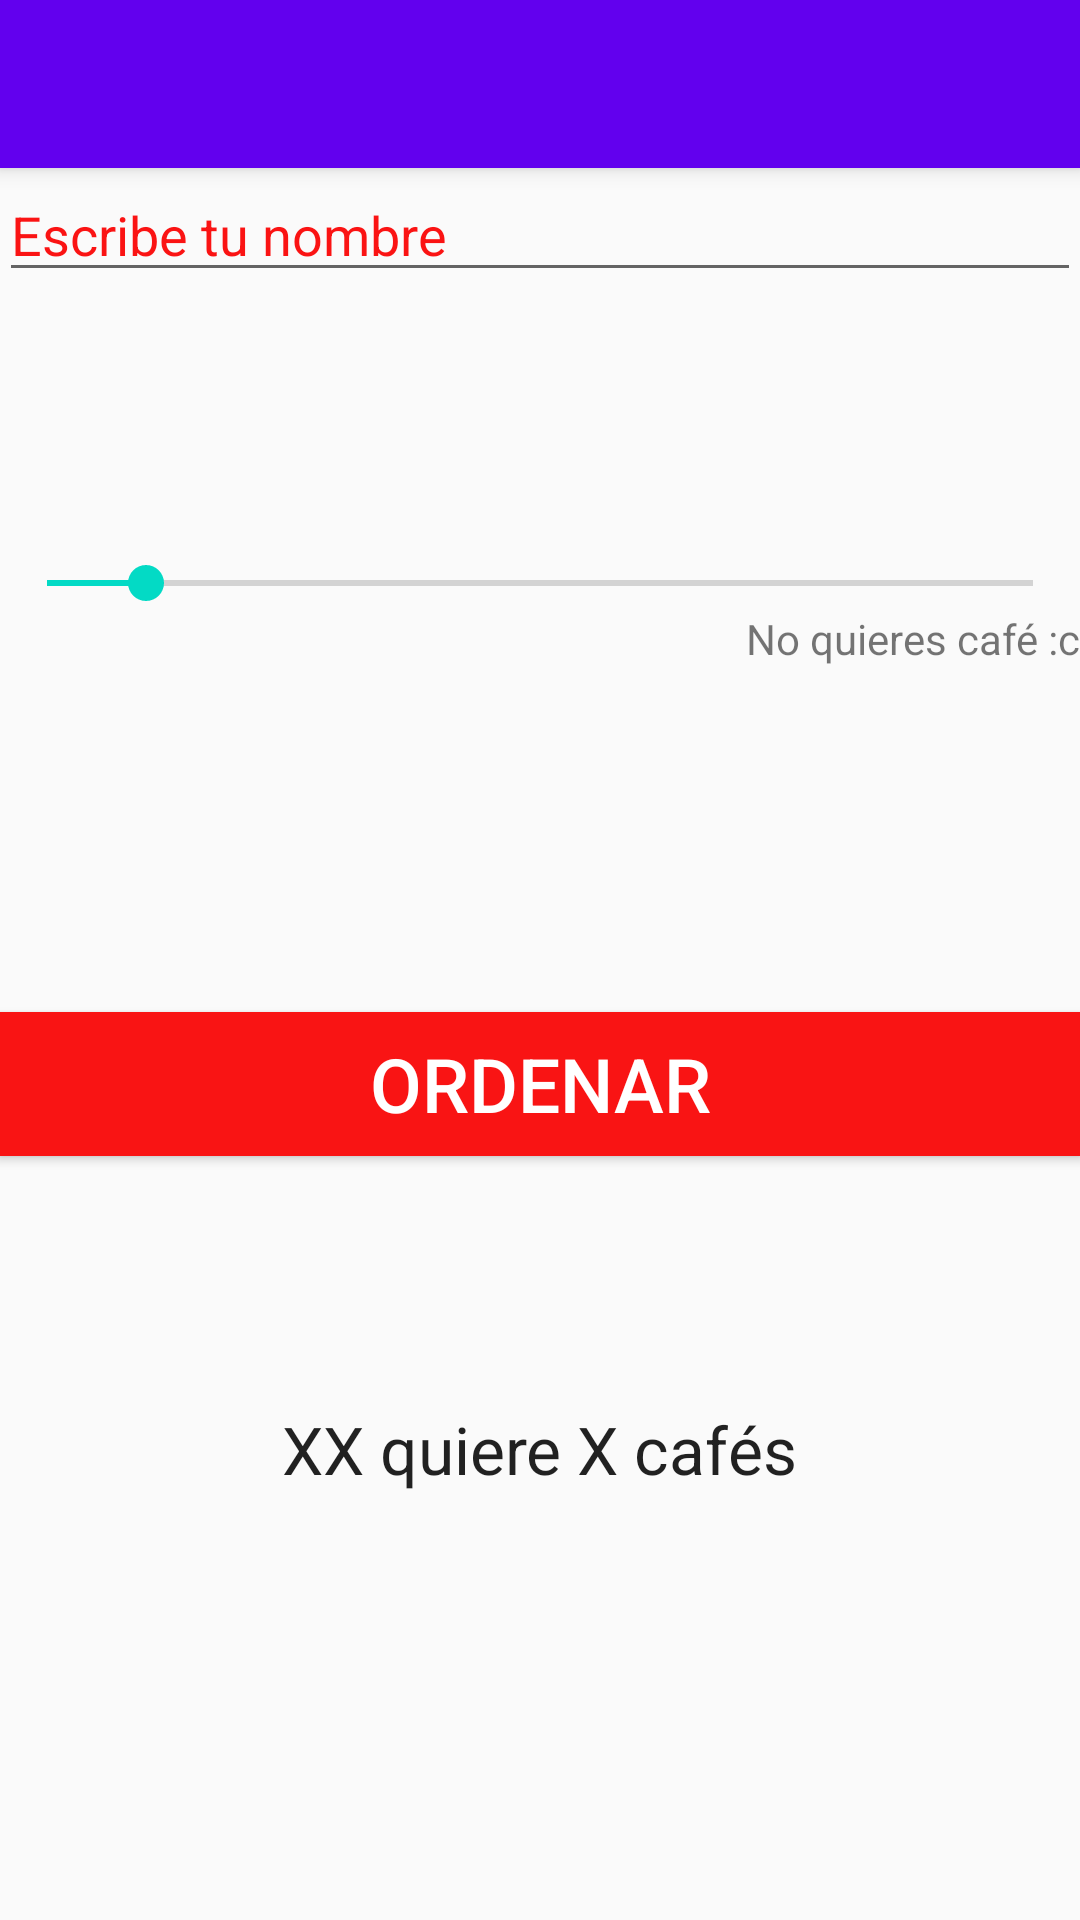

Layout XML and referenced resources for this Android screen:
<!-- AndroidManifest.xml: application theme AppTheme -->
<!-- res/layout/activity_entrada_texto.xml -->
<?xml version="1.0" encoding="utf-8"?>
<android.support.design.widget.CoordinatorLayout
    xmlns:android="http://schemas.android.com/apk/res/android"
    xmlns:app="http://schemas.android.com/apk/res-auto"
    xmlns:tools="http://schemas.android.com/tools" android:layout_width="match_parent"
    android:layout_height="match_parent" android:fitsSystemWindows="true"
    tools:context="com.video2brain.holamundo.EntradaTexto">

    <android.support.design.widget.AppBarLayout android:layout_height="wrap_content"
        android:layout_width="match_parent" android:theme="@style/AppTheme.AppBarOverlay">

        <android.support.v7.widget.Toolbar android:id="@+id/toolbar"
            android:layout_width="match_parent" android:layout_height="?attr/actionBarSize"
            android:background="?attr/colorPrimary" app:popupTheme="@style/AppTheme.PopupOverlay" />

    </android.support.design.widget.AppBarLayout>

    <include layout="@layout/content_entrada_texto" />

</android.support.design.widget.CoordinatorLayout>
<!-- res/layout/content_entrada_texto.xml (included above) -->
<?xml version="1.0" encoding="utf-8"?>
<RelativeLayout xmlns:android="http://schemas.android.com/apk/res/android"
    xmlns:tools="http://schemas.android.com/tools"
    xmlns:app="http://schemas.android.com/apk/res-auto" android:layout_width="match_parent"
    android:layout_height="match_parent" android:paddingLeft="@dimen/activity_horizontal_margin"
    android:paddingRight="@dimen/activity_horizontal_margin"
    android:paddingTop="@dimen/activity_vertical_margin"
    android:paddingBottom="@dimen/activity_vertical_margin"
    app:layout_behavior="@string/appbar_scrolling_view_behavior"
    tools:showIn="@layout/activity_entrada_texto"
    tools:context="com.video2brain.holamundo.EntradaTexto">

    <EditText
        android:layout_width="match_parent"
        android:layout_height="wrap_content"
        android:inputType="textPersonName"
        android:ems="10"
        android:id="@+id/nombre"
        android:layout_alignParentTop="true"
        android:layout_centerHorizontal="true"
        android:hint="Escribe tu nombre"
        android:textColorHint="#fa1313" />

    <SeekBar
        android:layout_width="match_parent"
        android:layout_height="wrap_content"
        android:id="@+id/seekBar"
        android:layout_below="@+id/nombre"
        android:layout_centerHorizontal="true"
        android:layout_marginTop="88dp"
        android:max="10"
        android:progress="1"
        android:indeterminate="false" />

    <Button
        android:layout_width="match_parent"
        android:layout_height="wrap_content"
        android:text="ORDENAR"
        android:id="@+id/miButton"
        android:background="#f91414"
        android:textColor="#ffffff"
        android:textSize="25dp"
        android:onClick="hacerPedido"
        android:layout_below="@+id/seekBar"
        android:layout_alignParentLeft="true"
        android:layout_alignParentStart="true"
        android:layout_marginTop="134dp" />

    <TextView
        android:layout_width="wrap_content"
        android:layout_height="wrap_content"
        android:textAppearance="?android:attr/textAppearanceLarge"
        android:text="XX quiere X cafés"
        android:id="@+id/resultado"
        android:layout_marginTop="83dp"
        android:layout_below="@+id/miButton"
        android:layout_centerHorizontal="true" />

    <TextView
        android:layout_width="wrap_content"
        android:layout_height="wrap_content"
        android:textAppearance="?android:attr/textAppearanceSmall"
        android:id="@+id/cantidadBarra"
        android:layout_below="@+id/seekBar"
        android:layout_alignParentRight="true"
        android:layout_alignParentEnd="true"
        android:text="No quieres café :c" />
</RelativeLayout>
<!-- resources referenced by this layout -->
<resources>
  <style name="AppTheme.AppBarOverlay" parent="ThemeOverlay.AppCompat.Dark.ActionBar" />
  <style name="AppTheme.PopupOverlay" parent="ThemeOverlay.AppCompat.Light" />
  <style name="AppTheme" parent="Theme.AppCompat.Light.DarkActionBar">
          
          <item name="colorPrimary">@color/colorPrimary</item>
          <item name="colorPrimaryDark">@color/colorPrimaryDark</item>
          <item name="colorAccent">@color/colorAccent</item>
      </style>
  <!-- not gathered from this repository: default colours our renderer supplied (Android Studio template values) -->
  <color name="colorPrimary">#FF6200EE</color>
  <color name="colorPrimaryDark">#FF3700B3</color>
  <color name="colorAccent">#FF03DAC5</color>
</resources>
